The GitHub repository marcelln2/VolcanoFinder contains a labelled image folder "data" with 2 categories: not volcanoes, volcanoes. Examples follow, each with its label.

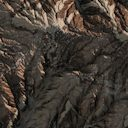
Label: not volcanoes

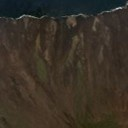
Label: volcanoes

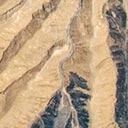
Label: volcanoes

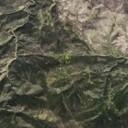
Label: not volcanoes

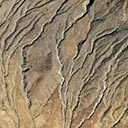
Label: volcanoes

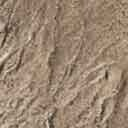
Label: not volcanoes
